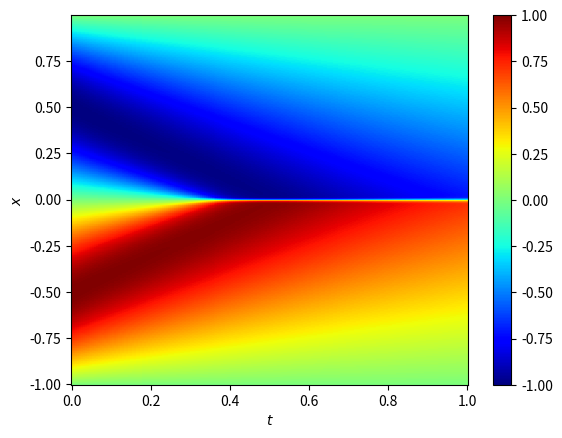

Recreate this plot in Python.
import numpy as np
import scipy.fft as fft
import matplotlib.pyplot as plt

NU = 0.01 / np.pi
N = 512
L = 2
T = 1

x = np.linspace(-L/2, L/2, N, endpoint=False)
k = fft.rfftfreq(N, L / N) * 2 * np.pi
u0 = -np.sin(np.pi * x)
t = np.linspace(0, T, 200)

# TODO: 3/2 dealiasing
def burgers_rhs(t,u):
    u_ext = fft.irfft(u)
    dudx_ext = fft.irfft(1j * k * u)
    u_dudx = fft.rfft(u_ext * dudx_ext)
    return -NU * k**2 * u - u_dudx

sols=np.zeros((t.size,x.size))
from scipy.integrate import solve_ivp
ode_sol = solve_ivp(burgers_rhs, t_span=(0,T), y0=fft.rfft(u0), method='RK45', t_eval=t)
for i in range(0, t.size):
    sols[i]=fft.irfft(ode_sol.y[:, i])

if __name__=='__main__':
    plt.figure()
    plt.pcolor(t,x,sols.T,cmap='jet')
    plt.xlabel(r'$t$')
    plt.ylabel(r'$x$')
    plt.colorbar()
    plt.show()
